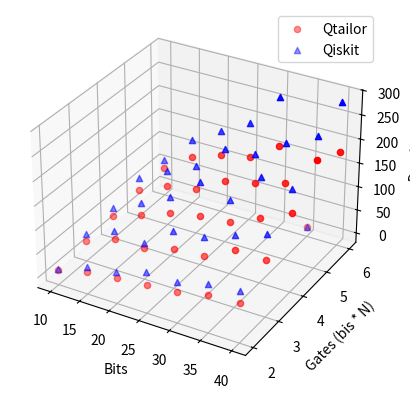

Write the Python code that produced this figure.
import matplotlib.pyplot as plt
from mpl_toolkits.mplot3d import Axes3D
import numpy as np

#立体曲面

def normalize_array_to_range(arr, new_min=0.4, new_max=1.0):
    min_value = np.min(arr)
    max_value = np.max(arr)
    normalized_arr = (arr - min_value) / (max_value - min_value) * (new_max - new_min) + new_min
    return normalized_arr

# Create a new figure
fig = plt.figure()
ax = fig.add_subplot(111, projection='3d')

# Generate three groups of data
# np.random.seed(5)  # Set random seed for reproducibility
# x1, y1, z1 = np.random.rand(3, 10)
# x2, y2, z2 = np.random.rand(3, 10) + 1  # Offset to distinguish groups
# x3, y3, z3 = np.random.rand(3, 10) + 2

x = [10,15,20,25,30,35,40]
y = [2,3,4,5,6]
z1 = [
[11,	23,	    29,	  37, 40],
[25.9,	46.2,	47.9,	63.8,	81.7],
[33.3,	45.2,	72,	   74.8,	102.7],
[38,	64,	84.2,	109.9,	115.2],
[44,    67,	    90.4,	123.4,	156.6]  ,
[59,	100.7,	116,	142.6,	0],
[62.8,	98.3,	145,	208,	178.3],
]

z2=[
[12.5,	37	,44.8,	62.9,	58],
[36.3,	62.2,	74.9,	97,	119.3],
[46.5	,56.3	,104.5,	125.2,	155.3],
[66.5,	100.2,	154.8,	179,	189.2],
[66.2	,106.9,	135.7,185.2,	259.5],
[81.5,	130.5,	200.3,	224.6,	0],
[86.8,	150.9	,194.3,	255.1,	280.8,],
]

z3=[
[11	,23,	29	,37	,42.2],
[30.2,	55.6,	71.5,	80.6,	117.1],
[43.2,	49.7,	82	,96.4,	112],
[68.6,	109.6,	154.3,	185,	204.8],
[54.2,	91.8	,126.8,	168	,215.9],
[76.7,	134.9,	177.1,	222.2,	0],
[74.1,	138.2,	170.7,	227.9,	239.6]

]

alpha_z1 = normalize_array_to_range(z1)
alpha_z2 = normalize_array_to_range(z2)
alpha_z3 = normalize_array_to_range(z3)

# X, Y = np.meshgrid(x, y)
# z1=np.array(z1)
# z2=np.array(z2)
# 绘制第一个曲面
#surf1 = ax.plot_surface(X, Y, z1.T, cmap='viridis', edgecolor='none', label='Qtailor')
# 绘制第二个曲面
#surf2 = ax.plot_surface(X, Y, z2.T, cmap='inferno', edgecolor='none', label='Qiskit')

# Plot each group with different markers and colors
# Use the normalized z values as alpha values
for i in range(len(x)):
    for j in range(len(y)):
        print(x[i], y[j])
        ax.scatter(x[i], y[j], z1[i][j], c='r', marker='o', label='Qtailor' if (i == 0 and j==0) else "",alpha=alpha_z1[i][j] )
        ax.scatter(x[i], y[j], z2[i][j], c='blue', marker='^', label='Qiskit' if (i == 0 and j==0) else "",alpha=alpha_z2[i][j])
        #ax.scatter(x[i], y[j], z3[i][j], c='b', marker='s', label='MIX' if (i == 0 and j==0) else "", alpha=alpha_z3[i][j])

# Set axis labels
ax.set_xlabel('Bits')
ax.set_ylabel('Gates (bis * N)')
ax.set_zlabel('Depth')
from matplotlib.lines import Line2D
legend1 = Line2D([0], [0], label='Qtailor', color='w', markerfacecolor='w', marker='o')
legend2 = Line2D([0], [0], label='Qiskit', color='w', markerfacecolor='w', marker='^')
ax.legend(handles=[legend1, legend2])
# Add legend
ax.legend()
# 获取当前的Axes对象并对调y轴方向
#plt.gca().invert_yaxis()
# Show the plot
plt.savefig('fig7.png',dpi=300)
plt.show()

